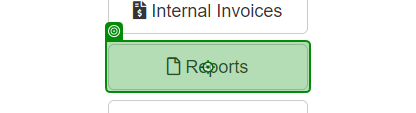
Task: Robotic Enterprise Framework
Workflow: ACME_GoToMonthlyReports

Step 1: click on the button 'Reports' in window 'ACME System 1 - Dashboard' (chrome.exe)

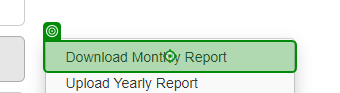
Step 2: click on the link 'Download Monthly Report' in window 'ACME System 1 - Dashboard' (chrome.exe)

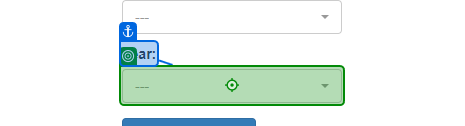
Step 3: click on the button in window 'ACME System 1 - Download Monthly Report' (chrome.exe)

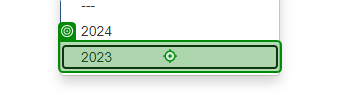
Step 4: click on the link in window 'ACME System 1 - Download Monthly Report' (chrome.exe)
